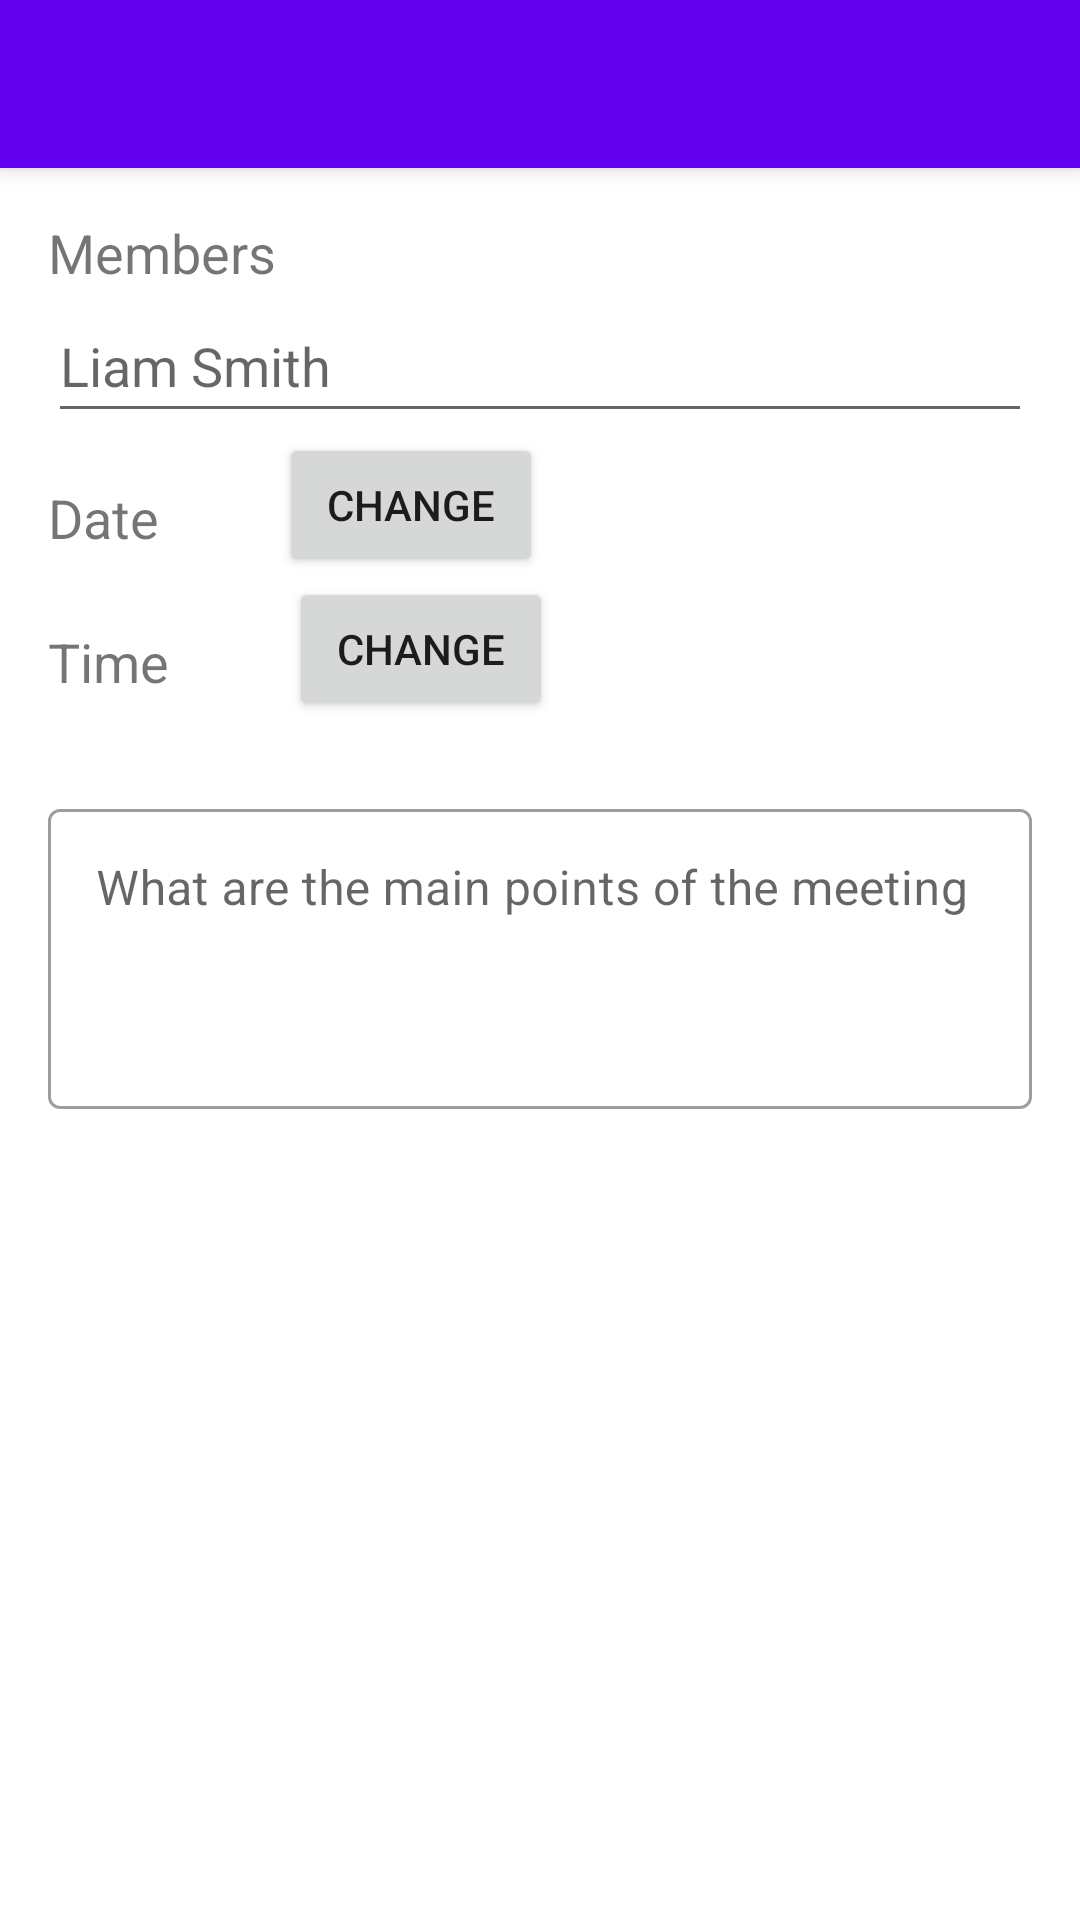

The Android layout XML behind this screen, and the referenced resources:
<!-- AndroidManifest.xml: application theme splashScreenTheme -->
<!-- res/layout/fragment_protocol.xml -->
<?xml version="1.0" encoding="utf-8"?>
<androidx.coordinatorlayout.widget.CoordinatorLayout xmlns:android="http://schemas.android.com/apk/res/android"
    xmlns:app="http://schemas.android.com/apk/res-auto"
    xmlns:tools="http://schemas.android.com/tools"
    android:layout_width="match_parent"
    android:layout_height="match_parent"
    android:fitsSystemWindows="true">

    <com.google.android.material.appbar.AppBarLayout
        android:id="@+id/main.appbar"
        android:layout_width="match_parent"
        android:layout_height="wrap_content"
        android:fitsSystemWindows="true">

        <androidx.appcompat.widget.Toolbar
            android:id="@+id/toolbar"
            android:layout_width="match_parent"
            android:layout_height="?attr/actionBarSize"
            app:layout_scrollFlags="enterAlways" />

    </com.google.android.material.appbar.AppBarLayout>

    <androidx.core.widget.NestedScrollView
        android:layout_width="match_parent"
        android:layout_height="match_parent"
        android:background="?android:attr/colorBackground"
        android:layout_marginTop="?attr/actionBarSize">

        <androidx.constraintlayout.widget.ConstraintLayout
            android:layout_width="match_parent"
            android:layout_height="wrap_content">

            <TextView
                android:id="@+id/textViewFirstNameTitle"
                android:layout_width="wrap_content"
                android:layout_height="wrap_content"
                android:layout_marginStart="16dp"
                android:layout_marginTop="16dp"
                android:text="@string/first_name_last_name"
                android:textSize="18sp"
                app:autoSizeTextType="none"
                app:layout_constraintStart_toStartOf="parent"
                app:layout_constraintTop_toTopOf="parent" />

            <EditText
                android:id="@+id/editTextFirstName"
                android:layout_width="0dp"
                android:layout_height="wrap_content"
                android:layout_marginEnd="16dp"
                android:ems="10"
                android:hint="@string/name_hint"
                android:inputType="textCapWords|textPersonName"
                android:minHeight="48dp"
                app:layout_constraintEnd_toEndOf="parent"
                app:layout_constraintStart_toStartOf="@+id/textViewFirstNameTitle"
                app:layout_constraintTop_toBottomOf="@+id/textViewFirstNameTitle"
                android:autofillHints="name" />

            <TextView
                android:id="@+id/textViewDateTitle"
                android:layout_width="wrap_content"
                android:layout_height="wrap_content"
                android:layout_marginTop="16dp"
                android:text="@string/date"
                android:textSize="18sp"
                app:layout_constraintStart_toStartOf="@+id/editTextFirstName"
                app:layout_constraintTop_toBottomOf="@+id/editTextFirstName" />


            <TextView
                android:id="@+id/textViewDate"
                android:layout_width="wrap_content"
                android:layout_height="wrap_content"
                android:layout_marginStart="8dp"
                tools:text="31.01.2023"
                android:textSize="18sp"
                app:layout_constraintStart_toEndOf="@+id/textViewDateTitle"
                app:layout_constraintTop_toTopOf="@+id/textViewDateTitle" />

            <TextView
                android:id="@+id/textViewTimeTitle"
                android:layout_width="wrap_content"
                android:layout_height="wrap_content"
                android:layout_marginStart="16dp"
                android:layout_marginTop="16dp"
                android:text="@string/time"
                android:textSize="18sp"
                app:layout_constraintStart_toStartOf="parent"
                app:layout_constraintTop_toBottomOf="@+id/buttonChanceDate" />

            <TextView
                android:id="@+id/textViewTime"
                android:layout_width="wrap_content"
                android:layout_height="wrap_content"
                android:layout_marginStart="8dp"
                tools:text="4:05"
                android:textSize="18sp"
                app:layout_constraintStart_toEndOf="@+id/textViewTimeTitle"
                app:layout_constraintTop_toTopOf="@+id/textViewTimeTitle" />

            <Button
                android:id="@+id/buttonChanceDate"
                android:layout_width="wrap_content"
                android:layout_height="wrap_content"
                android:layout_marginStart="32dp"
                android:text="@string/change"
                app:layout_constraintStart_toEndOf="@+id/textViewDate"
                app:layout_constraintTop_toBottomOf="@+id/editTextFirstName" />

            <Button
                android:id="@+id/buttonChanceTime"
                android:layout_width="wrap_content"
                android:layout_height="wrap_content"
                android:layout_marginStart="32dp"
                android:text="@string/change"
                app:layout_constraintStart_toEndOf="@+id/textViewTime"
                app:layout_constraintTop_toBottomOf="@+id/buttonChanceDate" />

            <com.google.android.material.textfield.TextInputLayout
                style="@style/Widget.MaterialComponents.TextInputLayout.OutlinedBox"
                android:layout_width="0dp"
                android:layout_height="wrap_content"
                android:layout_marginStart="16dp"
                android:layout_marginTop="24dp"
                android:layout_marginEnd="16dp"
                android:layout_marginBottom="24dp"
                app:layout_constraintBottom_toBottomOf="parent"
                app:layout_constraintEnd_toEndOf="parent"
                app:layout_constraintStart_toStartOf="parent"
                app:layout_constraintTop_toBottomOf="@+id/buttonChanceTime">

                <com.google.android.material.textfield.TextInputEditText
                    android:id="@+id/textProtocol"
                    android:layout_width="match_parent"
                    android:layout_height="match_parent"
                    android:gravity="top"
                    android:hint="@string/protocol"
                    android:inputType="text|textMultiLine|textCapSentences"
                    android:minHeight="100dp" />

            </com.google.android.material.textfield.TextInputLayout>


        </androidx.constraintlayout.widget.ConstraintLayout>

    </androidx.core.widget.NestedScrollView>


</androidx.coordinatorlayout.widget.CoordinatorLayout>
<!-- resources referenced by this layout -->
<resources>
  <string name="change">Change</string>
  <string name="date">Date</string>
  <string name="first_name_last_name">Members</string>
  <string name="name_hint">Liam Smith</string>
  <string name="protocol">What are the main points of the meeting</string>
  <string name="time">Time</string>
  <style name="splashScreenTheme" parent="Theme.MaterialComponents.DayNight.NoActionBar">
      </style>
</resources>
